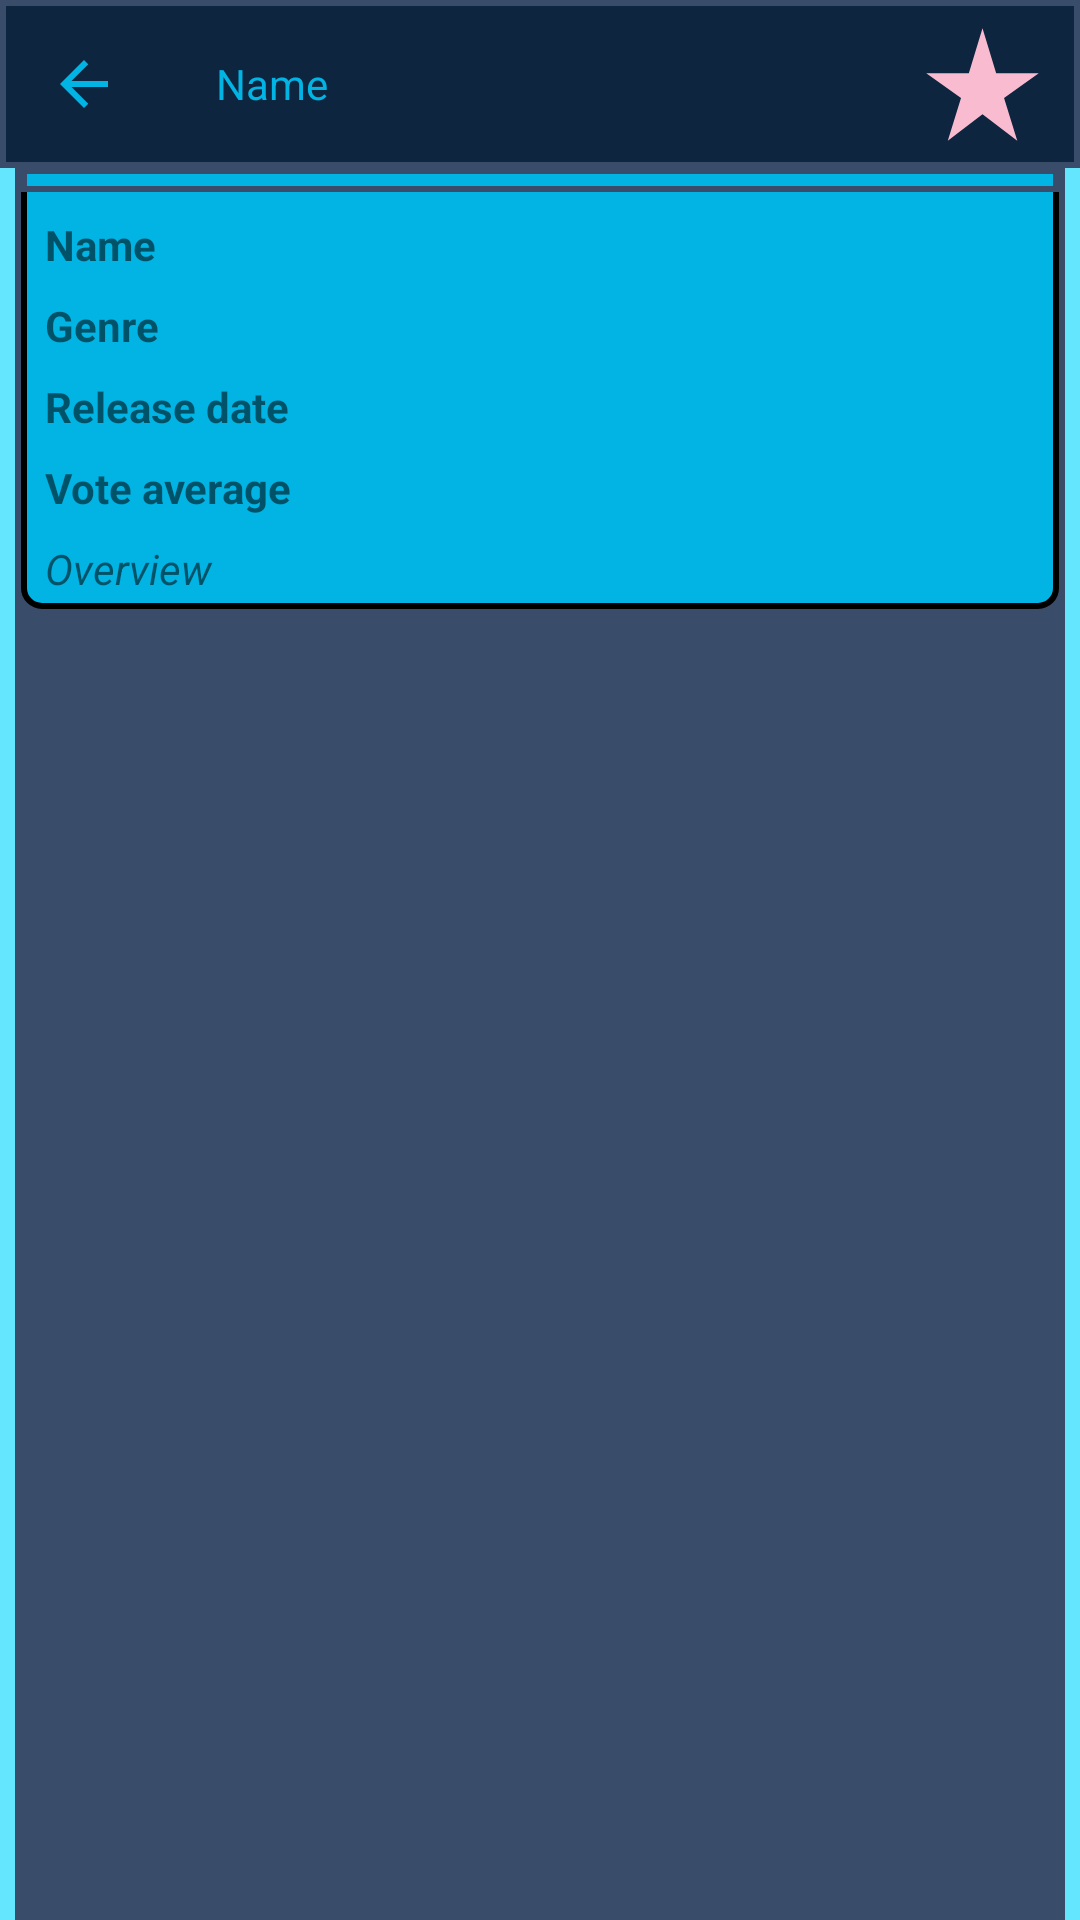

The Android layout XML behind this screen, and the referenced resources:
<!-- AndroidManifest.xml: application theme Theme.TMDb -->
<!-- res/layout/fragment_movie_info.xml -->
<?xml version="1.0" encoding="utf-8"?>
<androidx.constraintlayout.widget.ConstraintLayout xmlns:android="http://schemas.android.com/apk/res/android"
    xmlns:app="http://schemas.android.com/apk/res-auto"
    xmlns:tools="http://schemas.android.com/tools"
    android:layout_width="match_parent"
    android:layout_height="match_parent"
    android:background="?attr/colorSecondaryVariant"
    tools:context=".presentation.ui.MovieInfoFragment">

    <com.google.android.material.appbar.MaterialToolbar
        android:id="@+id/toolbar"
        android:layout_width="0dp"
        android:layout_height="wrap_content"
        android:background="@drawable/my_style_toolbar"
        android:fitsSystemWindows="true"
        android:minHeight="?attr/actionBarSize"
        android:theme="?attr/actionBarTheme"
        app:layout_constraintEnd_toEndOf="parent"
        app:layout_constraintStart_toStartOf="parent"
        app:layout_constraintTop_toTopOf="parent"
        app:subtitle="Name"
        app:subtitleTextAppearance="@id/tv_title_genre"
        app:subtitleTextColor="@color/secondaryColor"
        app:navigationIcon="@drawable/ic_baseline_arrow_back_24"
        app:navigationIconTint="@color/secondaryColor"
        app:titleTextAppearance="@style/TextAppearance.AppCompat.Large"
        app:titleTextColor="@color/secondaryColor" />

    <ImageView
        android:id="@+id/image_favorite"
        android:layout_width="45dp"
        android:layout_height="45dp"
        android:layout_marginEnd="10dp"
        android:visibility="gone"
        android:src="@drawable/ic_baseline_star_rate_24_2"
        app:layout_constraintBottom_toBottomOf="@+id/toolbar"
        app:layout_constraintEnd_toEndOf="@+id/toolbar"
        app:layout_constraintTop_toTopOf="@+id/toolbar" />

    <ImageView
        android:id="@+id/image_no_favorite"
        android:layout_width="45dp"
        android:layout_height="45dp"
        android:layout_marginEnd="10dp"
        android:src="@drawable/ic_baseline_star_rate_24"
        app:layout_constraintBottom_toBottomOf="@+id/toolbar"
        app:layout_constraintEnd_toEndOf="@+id/toolbar"
        app:layout_constraintTop_toTopOf="@+id/toolbar" />


    <ScrollView
        android:id="@+id/scrollView"
        android:layout_width="match_parent"
        android:layout_height="0dp"
        android:layout_marginEnd="5dp"
        android:layout_marginStart="5dp"
        android:paddingStart="2dp"
        android:paddingEnd="2dp"
        android:background="?attr/colorPrimaryVariant"
        app:layout_constraintBottom_toBottomOf="parent"
        app:layout_constraintEnd_toEndOf="parent"
        app:layout_constraintStart_toStartOf="parent"
        app:layout_constraintTop_toBottomOf="@+id/toolbar"
        app:layout_constraintVertical_bias="0.0">

        <androidx.constraintlayout.widget.ConstraintLayout
            android:id="@+id/constraintLayout"
            android:layout_width="match_parent"
            android:layout_height="wrap_content"
            android:paddingBottom="4dp"
            android:background="@drawable/my_style_picture">

            <ImageView
                android:id="@+id/iv_big_poster"
                android:layout_width="0dp"
                android:layout_height="wrap_content"
                android:adjustViewBounds="true"
                android:background="@drawable/my_style_item"
                android:padding="4dp"
                app:layout_constraintEnd_toEndOf="parent"
                app:layout_constraintStart_toStartOf="parent"
                app:layout_constraintTop_toTopOf="parent"
                tools:src="@tools:sample/avatars"
                android:contentDescription="@string/movie_poster" />

            <TextView
                android:id="@+id/tv_title_name"
                android:layout_width="wrap_content"
                android:layout_height="wrap_content"
                android:layout_marginStart="8dp"
                android:layout_marginTop="8dp"
                android:text="@string/title_name"
                android:textStyle="bold"
                app:layout_constraintStart_toStartOf="parent"
                app:layout_constraintTop_toBottomOf="@+id/iv_big_poster"
                tools:viewBindingIgnore="true" />

            <androidx.constraintlayout.widget.Guideline
                android:id="@+id/guidelineCenter"
                android:layout_width="wrap_content"
                android:layout_height="wrap_content"
                android:orientation="vertical"
                app:layout_constraintGuide_percent="0.4" />

            <TextView
                android:id="@+id/tv_value_title"
                android:layout_width="0dp"
                android:layout_height="wrap_content"
                android:layout_marginStart="8dp"
                android:layout_marginTop="8dp"
                app:layout_constraintEnd_toEndOf="parent"
                app:layout_constraintStart_toStartOf="@+id/guidelineCenter"
                app:layout_constraintTop_toBottomOf="@+id/iv_big_poster" />

            <TextView
                android:id="@+id/tv_title_genre"
                android:layout_width="wrap_content"
                android:layout_height="wrap_content"
                android:layout_marginStart="8dp"
                android:layout_marginTop="8dp"
                android:text="@string/title_genre"
                android:textStyle="bold"
                app:layout_constraintStart_toStartOf="parent"
                app:layout_constraintTop_toBottomOf="@+id/tv_value_title"
                tools:viewBindingIgnore="true" />

            <TextView
                android:id="@+id/tv_value_genre"
                android:layout_width="0dp"
                android:layout_height="wrap_content"
                android:layout_marginStart="8dp"
                android:layout_marginTop="8dp"
                app:layout_constraintEnd_toEndOf="parent"
                app:layout_constraintStart_toStartOf="@+id/guidelineCenter"
                app:layout_constraintTop_toBottomOf="@+id/tv_value_title" />

            <TextView
                android:id="@+id/tv_title_release_date"
                android:layout_width="wrap_content"
                android:layout_height="wrap_content"
                android:layout_marginStart="8dp"
                android:layout_marginTop="8dp"
                android:text="@string/title_release_date"
                android:textStyle="bold"
                app:layout_constraintStart_toStartOf="parent"
                app:layout_constraintTop_toBottomOf="@+id/tv_value_genre"
                tools:viewBindingIgnore="true" />

            <TextView
                android:id="@+id/tv_value_release_date"
                android:layout_width="0dp"
                android:layout_height="wrap_content"
                android:layout_marginStart="8dp"
                android:layout_marginTop="8dp"
                app:layout_constraintEnd_toEndOf="parent"
                app:layout_constraintStart_toStartOf="@+id/guidelineCenter"
                app:layout_constraintTop_toBottomOf="@+id/tv_value_genre" />

            <TextView
                android:id="@+id/tv_title_vote_average"
                android:layout_width="wrap_content"
                android:layout_height="wrap_content"
                android:layout_marginStart="8dp"
                android:layout_marginTop="8dp"
                android:text="@string/title_vote_average"
                android:textStyle="bold"
                app:layout_constraintStart_toStartOf="parent"
                app:layout_constraintTop_toBottomOf="@+id/tv_value_release_date"
                tools:viewBindingIgnore="true" />

            <TextView
                android:id="@+id/tv_value_vote_average"
                android:layout_width="0dp"
                android:layout_height="wrap_content"
                android:layout_marginStart="8dp"
                android:layout_marginTop="8dp"
                app:layout_constraintEnd_toEndOf="parent"
                app:layout_constraintStart_toStartOf="@+id/guidelineCenter"
                app:layout_constraintTop_toBottomOf="@+id/tv_value_release_date" />

            <TextView
                android:id="@+id/tv_value_overview"
                android:layout_width="wrap_content"
                android:layout_height="wrap_content"
                android:layout_marginStart="8dp"
                android:layout_marginTop="8dp"
                android:text="@string/default_value_overview"
                android:textStyle="italic"
                app:layout_constraintStart_toStartOf="parent"
                app:layout_constraintTop_toBottomOf="@+id/tv_value_vote_average"
                tools:viewBindingIgnore="true" />

        </androidx.constraintlayout.widget.ConstraintLayout>
    </ScrollView>

</androidx.constraintlayout.widget.ConstraintLayout>
<!-- resources referenced by this layout -->
<resources>
  <color name="secondaryColor">#01b4e4</color>
  <!-- drawable ic_baseline_arrow_back_24 (drawable) -->
  <vector xmlns:android="http://schemas.android.com/apk/res/android"
      android:width="24dp"
      android:height="24dp"
      android:autoMirrored="true"
      android:tint="@color/primaryTextColor"
      android:viewportWidth="24"
      android:viewportHeight="24">
      <path
          android:fillColor="@color/primaryTextColor"
          android:pathData="M20,11H7.83l5.59,-5.59L12,4l-8,8 8,8 1.41,-1.41L7.83,13H20v-2z" />
  </vector>
  <!-- drawable ic_baseline_star_rate_24 (drawable) -->
  <vector xmlns:android="http://schemas.android.com/apk/res/android"
      android:width="24dp"
      android:height="24dp"
      android:tint="#F8BBD0"
      android:viewportWidth="24"
      android:viewportHeight="24">
      <path
          android:fillColor="?attr/colorSecondaryVariant"
          android:pathData="M14.43,10l-2.43,-8l-2.43,8l-7.57,0l6.18,4.41l-2.35,7.59l6.17,-4.69l6.18,4.69l-2.35,-7.59l6.17,-4.41z" />
  </vector>
  <!-- drawable ic_baseline_star_rate_24_2 (drawable) -->
  <vector android:height="24dp" android:tint="#F5F519"
      android:viewportHeight="24" android:viewportWidth="24"
      android:width="24dp" xmlns:android="http://schemas.android.com/apk/res/android">
      <path android:fillColor="@android:color/white" android:pathData="M14.43,10l-2.43,-8l-2.43,8l-7.57,0l6.18,4.41l-2.35,7.59l6.17,-4.69l6.18,4.69l-2.35,-7.59l6.17,-4.41z"/>
  </vector>
  <!-- drawable my_style_item (drawable) -->
  <?xml version="1.0" encoding="utf-8"?>
  <selector xmlns:android="http://schemas.android.com/apk/res/android">
      <item>
          <shape android:shape="rectangle">
              <solid android:color="?attr/colorSecondary" />
              <stroke android:width="2dp" android:color="@color/primaryLightColor" />
          </shape>
      </item>
  </selector>
  <!-- drawable my_style_picture (drawable) -->
  <?xml version="1.0" encoding="utf-8"?>
  <selector xmlns:android="http://schemas.android.com/apk/res/android">
      <item>
          <shape android:shape="rectangle" >
              <solid android:color="?attr/colorSecondary"/>
              <stroke android:width="2dp" android:color="?attr/singleLine"   />
              <corners android:radius="6dp" />
          </shape>
      </item>
  </selector>
  <!-- drawable my_style_toolbar (drawable) -->
  <?xml version="1.0" encoding="utf-8"?>
  <selector xmlns:android="http://schemas.android.com/apk/res/android">
      <item>
          <shape android:shape="rectangle">
              <solid android:color="?attr/colorPrimary" />
              <stroke android:width="2dp" android:color="?attr/colorPrimaryVariant" />
          </shape>
      </item>
  </selector>
  <string name="default_value_overview">Оverview</string>
  <string name="movie_poster">Movie poster</string>
  <string name="title_genre">Genre</string>
  <string name="title_name">Name</string>
  <string name="title_release_date">Release date</string>
  <string name="title_vote_average">Vote average</string>
  <color name="primaryTextColor">#ffffff</color>
  <color name="primaryLightColor">#394d6a</color>
  <color name="primaryColor">#0d253f</color>
  <color name="white">#FFFFFFFF</color>
  <color name="secondaryLightColor">#64e6ff</color>
  <color name="black">#FF000000</color>
  <color name="primaryDarkColor">#00001a</color>
</resources>
